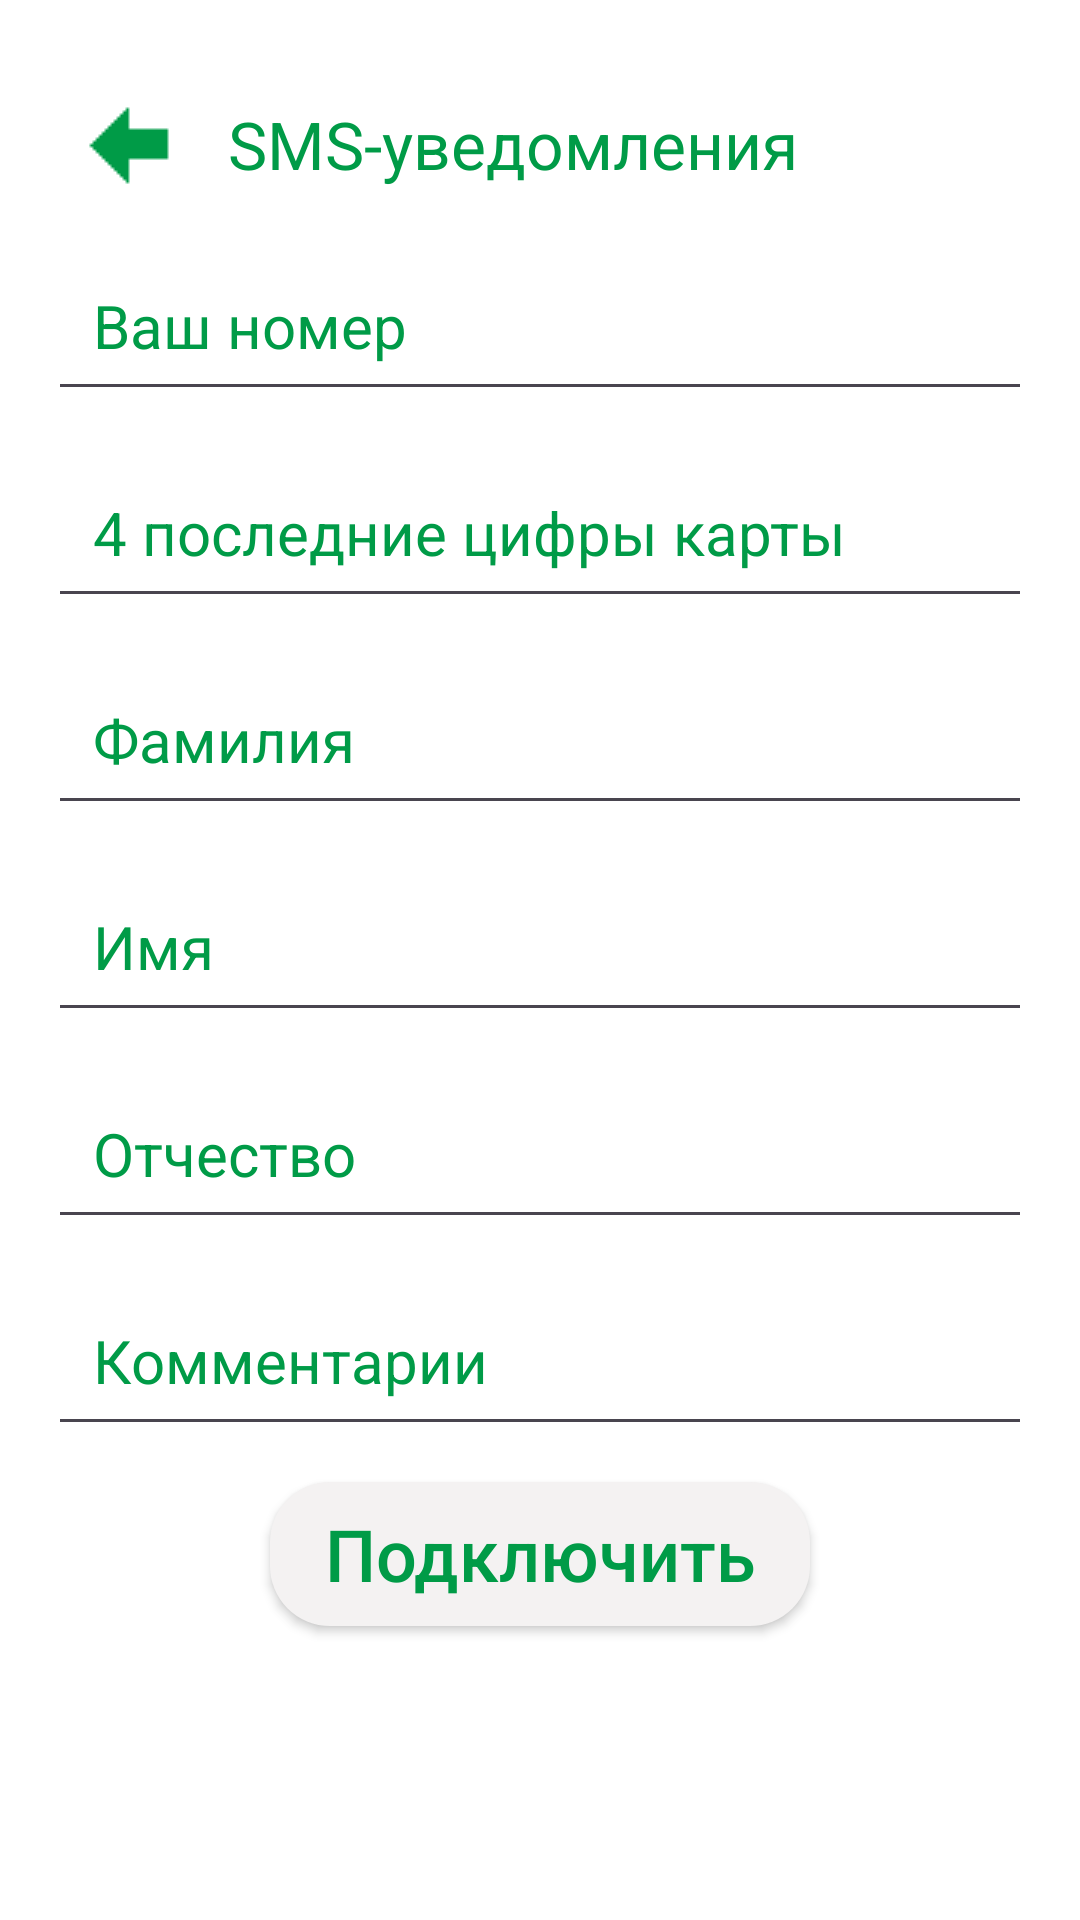

Android layout source for this screen:
<!-- AndroidManifest.xml: application theme commonStyle -->
<!-- res/layout/sms.xml -->
<?xml version="1.0" encoding="utf-8"?>
<androidx.constraintlayout.widget.ConstraintLayout
    xmlns:android="http://schemas.android.com/apk/res/android"
    xmlns:app="http://schemas.android.com/apk/res-auto"
    android:layout_width="match_parent"
    android:layout_height="match_parent">

    <ScrollView
        android:layout_width="match_parent"
        android:layout_height="match_parent"
        android:background="@color/white">

        <LinearLayout
            android:layout_width="match_parent"
            android:layout_height="wrap_content"
            android:background="@color/white"
            android:orientation="vertical"
            android:padding="16dp">

            <androidx.appcompat.widget.Toolbar
                android:id="@+id/toolbarSMS"
                android:layout_width="match_parent"
                android:layout_height="?attr/actionBarSize"
                android:background="@color/white"
                app:navigationIcon="@drawable/back_white"
                app:titleTextColor="@color/amonatColor"
                app:title="SMS-уведомления"/>

            <EditText
                android:id="@+id/editTextPhoneNumber"
                android:layout_width="match_parent"
                android:layout_height="wrap_content"
                android:layout_marginBottom="12dp"
                android:autofillHints="name"
                android:hint="@string/phoneNumberSMS"
                android:inputType="phone"
                android:padding="15dp"
                android:textSize="20sp"
                android:textColor="@color/amonatColor"
                android:textColorHint="@color/amonatColor" />

            <EditText
                android:id="@+id/lastFourDigits"
                android:layout_width="match_parent"
                android:layout_height="wrap_content"
                android:layout_marginBottom="12dp"
                android:autofillHints="password"
                android:hint="@string/lastFourDigits"
                android:inputType="numberDecimal"
                android:padding="15dp"
                android:textSize="20sp"
                android:textColor="@color/amonatColor"
                android:textColorHint="@color/amonatColor" />
            <EditText
                android:id="@+id/surname"
                android:layout_width="match_parent"
                android:layout_height="wrap_content"
                android:layout_marginBottom="12dp"
                android:autofillHints="name"
                android:hint="@string/surnameSMS"
                android:inputType="textPersonName"
                android:padding="15dp"
                android:textColor="@color/amonatColor"
                android:textColorHint="@color/amonatColor"
                android:textSize="20sp" />
            <EditText
                android:id="@+id/name"
                android:layout_width="match_parent"
                android:layout_height="wrap_content"
                android:layout_marginBottom="12dp"
                android:autofillHints="surname"
                android:hint="@string/nameSMS"
                android:inputType="textPersonName"
                android:padding="15dp"
                android:textColor="@color/amonatColor"
                android:textColorHint="@color/amonatColor"
                android:textSize="20sp" />
            <EditText
                android:id="@+id/patronymic"
                android:layout_width="match_parent"
                android:layout_height="wrap_content"
                android:layout_marginBottom="12dp"
                android:autofillHints="patronymic"
                android:hint="@string/fatherNameSMS"
                android:inputType="textPersonName"
                android:padding="15dp"
                android:textColor="@color/amonatColor"
                android:textColorHint="@color/amonatColor"
                android:textSize="20sp" />

            <EditText
                android:id="@+id/comments"
                android:layout_width="match_parent"
                android:layout_height="wrap_content"
                android:layout_marginBottom="12dp"
                android:autofillHints="password"
                android:hint="@string/commentsSMS"
                android:padding="15dp"
                android:textColor="@color/amonatColor"
                android:textColorHint="@color/amonatColor"
                android:textSize="20sp" />



            <androidx.appcompat.widget.AppCompatButton
                android:id="@+id/activeSMSNotifications"
                android:layout_width="wrap_content"
                android:layout_height="wrap_content"
                android:layout_gravity="center"
                android:textAllCaps="false"
                android:background="@drawable/button"
                android:textColor="@color/amonatColor"
                android:text="   Подключить   "
                android:layout_marginBottom="20dp"
                android:textSize="24sp"/>

        </LinearLayout>
    </ScrollView>
</androidx.constraintlayout.widget.ConstraintLayout>
<!-- resources referenced by this layout -->
<resources>
  <color name="amonatColor">#009b47</color>
  <color name="white">#FFFFFFFF</color>
  <!-- drawable back_white: png bitmap (drawable, 285 bytes) -->
  <!-- drawable button (drawable) -->
  <?xml version="1.0" encoding="utf-8"?>
  <shape xmlns:android="http://schemas.android.com/apk/res/android">
      <solid android:color="#F4F2F2" />
      <corners android:radius="20dp" />
  </shape>
  <string name="commentsSMS" translatable="false">Комментарии</string>
  <string name="fatherNameSMS" translatable="false">Отчество</string>
  <string name="lastFourDigits" translatable="false">4 последние цифры карты</string>
  <string name="nameSMS" translatable="false">Имя</string>
  <string name="phoneNumberSMS" translatable="false">Ваш номер</string>
  <string name="surnameSMS" translatable="false">Фамилия</string>
  <style name="commonStyle" parent="Base.Theme.Volunteers">
          <item name="android:statusBarColor">@color/white</item>
          <item name="android:navigationBarColor">@color/white</item>
      </style>
  <style name="Base.Theme.Volunteers" parent="Theme.Material3.DayNight.NoActionBar">
          <item name="statusBarBackground">@color/white</item>
          <item name="android:windowLightStatusBar">false</item>
          
          
      </style>
</resources>
